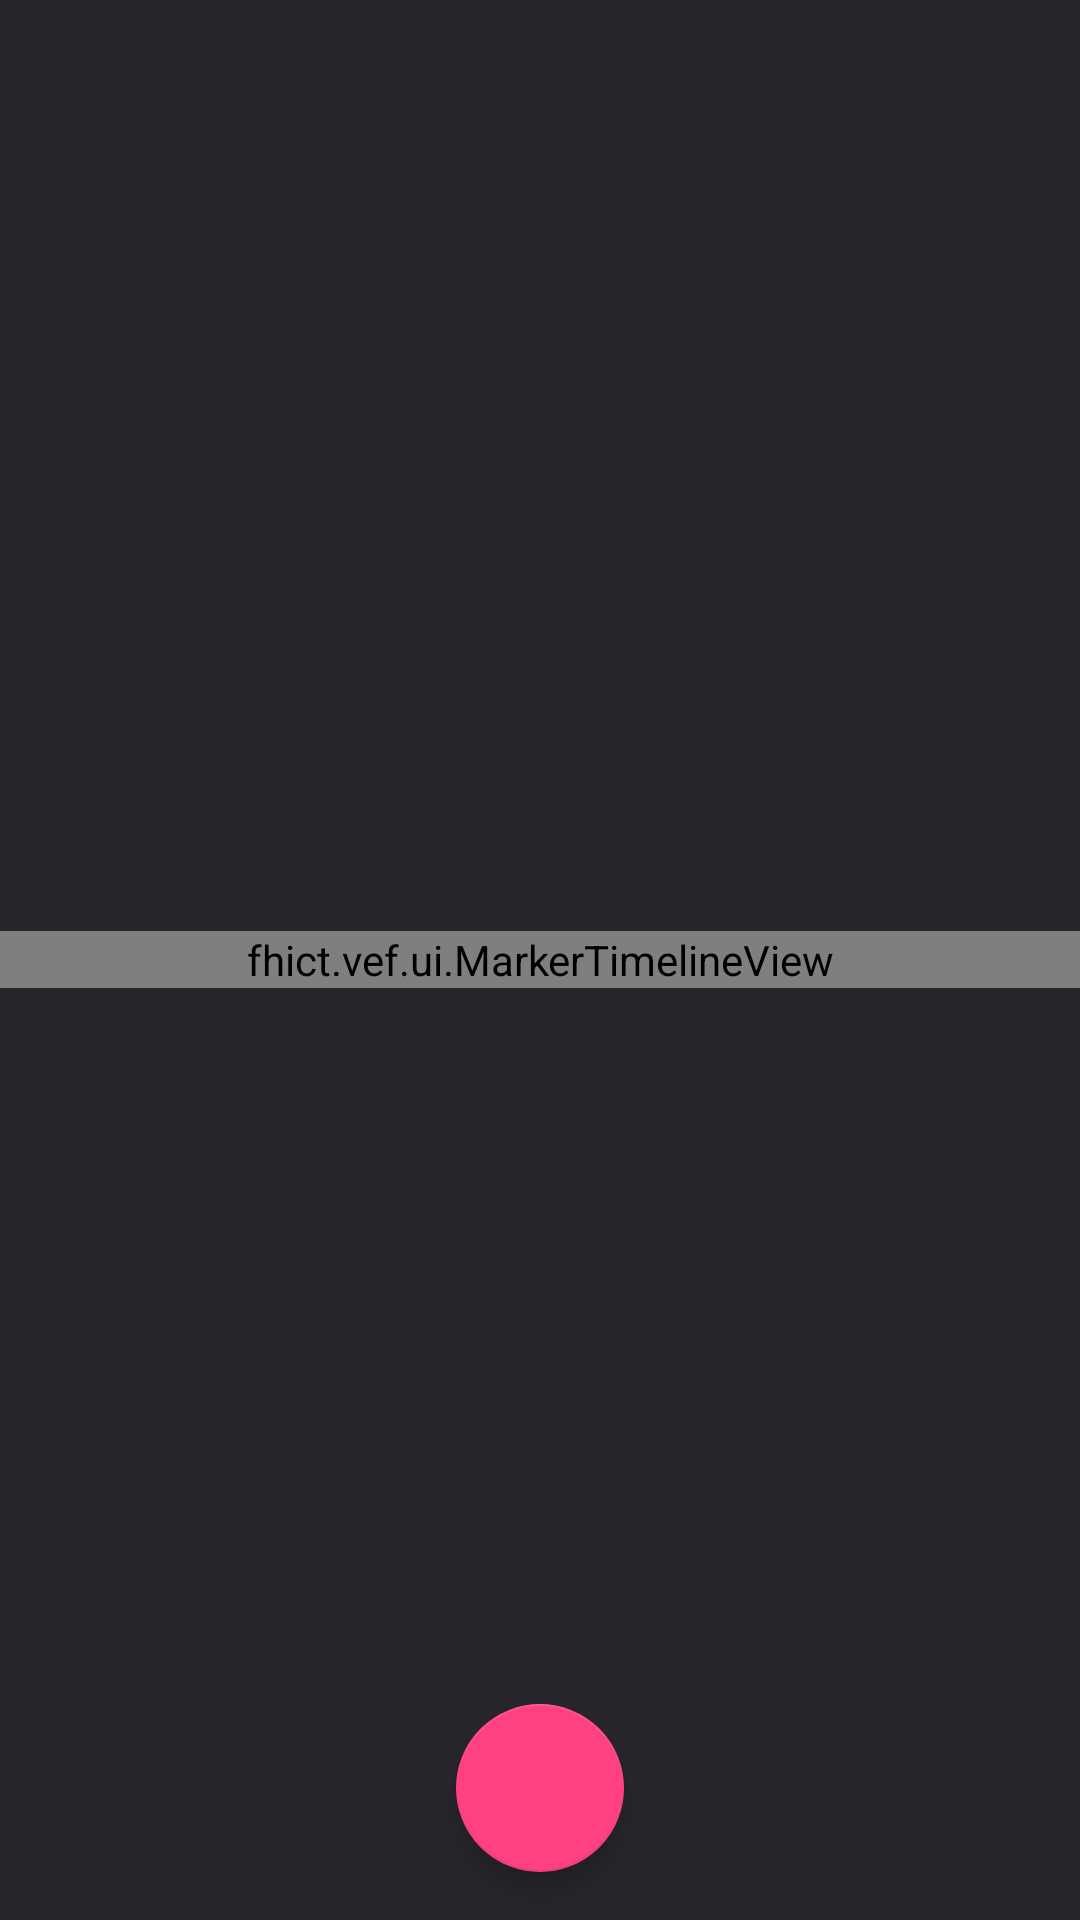

Android layout source for this screen:
<!-- AndroidManifest.xml: application theme Theme.VEF -->
<!-- res/layout/activity_room_mark.xml -->
<?xml version="1.0" encoding="utf-8"?>
<FrameLayout xmlns:android="http://schemas.android.com/apk/res/android"
    xmlns:app="http://schemas.android.com/apk/res-auto"
    android:layout_width="match_parent"
    android:layout_height="match_parent">
    <fhict.vef.ui.MarkerTimelineView
        android:layout_width="match_parent"
        android:layout_height="wrap_content"
        android:layout_gravity="center_vertical"
        app:secondsPerHalfWidth="60"
        android:id="@+id/room_mark_timeline" />
    <android.support.design.widget.FloatingActionButton
        android:layout_width="wrap_content"
        android:layout_height="wrap_content"
        android:layout_gravity="center_horizontal|bottom"
        android:layout_margin="16dp"
        android:id="@+id/room_mark_add_marker" />
</FrameLayout>
<!-- resources referenced by this layout -->
<resources>
  <style name="Theme.VEF" parent="Theme.AppCompat.NoActionBar">
          <item name="windowActionModeOverlay">true</item>
          <item name="android:windowBackground">@color/palette_background</item>
          <item name="colorPrimary">@color/palette_primary</item>
          <item name="colorPrimaryDark">@color/palette_primary_dark</item>
          <item name="colorAccent">@color/palette_accent</item>
      </style>
  <color name="palette_background">#28252C</color>
  <color name="palette_primary">#3F51B5</color>
  <color name="palette_primary_dark">#303F9F</color>
  <color name="palette_accent">#FF4081</color>
</resources>
